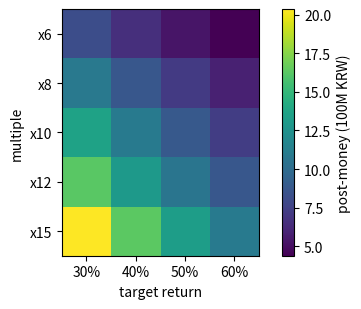

Write the Python code that produced this figure.
import pandas as pd, numpy as np

# 1) 사례 A 추정손익계산서 (강의 자료 가정)
rev = {2020: 243_278_840, 2021: 372_673_704, 2022: 700_533_962}
cost = pd.DataFrame({
    'labor':     [120e6, 150e6, 180e6],   # 인건비 (1인 3천만 x 4/5/6명)
    'marketing': [100e6, 150e6, 200e6],
    'rent':      [12e6] * 3,
    'utility':   [4e6] * 3,
    'pc':        [6e6] * 3,
}, index=[2020, 2021, 2022])
pl = pd.DataFrame({'revenue': pd.Series(rev)})
pl['cost'] = cost.sum(axis=1)
pl['op_profit'] = pl['revenue'] - pl['cost']
pl['margin'] = pl['op_profit'] / pl['revenue']
print(pl.round(3))

# 2) 영업 레버리지와 손익분기 광고 단가
lift = pl.loc[2020, 'revenue'] * 1.10 - pl.loc[2020, 'cost']
print(f'lever +10% -> 2020 op profit {lift:,.0f} ({lift / pl.loc[2020, "op_profit"]:.1f}x)')
print(f'break-even ad price {0.3 * pl.loc[2020, "cost"] / pl.loc[2020, "revenue"]:.3f} KRW')

# 3) VC 방법
def vc(profit, multiple=10, target=0.5, years=3, invest=3e8):
    post = profit * multiple / (1 + target) ** years
    return dict(post=post, pre=post - invest, stake=invest / post)
for name, p, n in [('A (1.76M users)', 298_533_962, 3), ('A (1.06M target)', 45_681_725, 3),
                   ('B (info startup)', 3_680e6, 4)]:
    r = vc(p, years=n)
    print(f"{name:18s} post {r['post']/1e8:6.2f} | pre {r['pre']/1e8:6.2f} | stake {r['stake']:.1%}")

# 4) 민감도 표: 배수 x 목표수익률 -> 사례 A Post-money (억 원)
mults, targets = [6, 8, 10, 12, 15], [0.3, 0.4, 0.5, 0.6]
grid = pd.DataFrame([[vc(298_533_962, m, t)['post'] / 1e8 for t in targets] for m in mults],
                    index=[f'x{m}' for m in mults], columns=[f'{t:.0%}' for t in targets])
print(grid.round(2))

import matplotlib.pyplot as plt
fig, ax = plt.subplots(figsize=(5, 3.2))
im = ax.imshow(grid.values, cmap='viridis')
ax.set_xticks(range(len(targets)), grid.columns); ax.set_yticks(range(len(mults)), grid.index)
ax.set_xlabel('target return'); ax.set_ylabel('multiple'); fig.colorbar(im, label='post-money (100M KRW)')
plt.tight_layout(); plt.savefig('c2.png')
